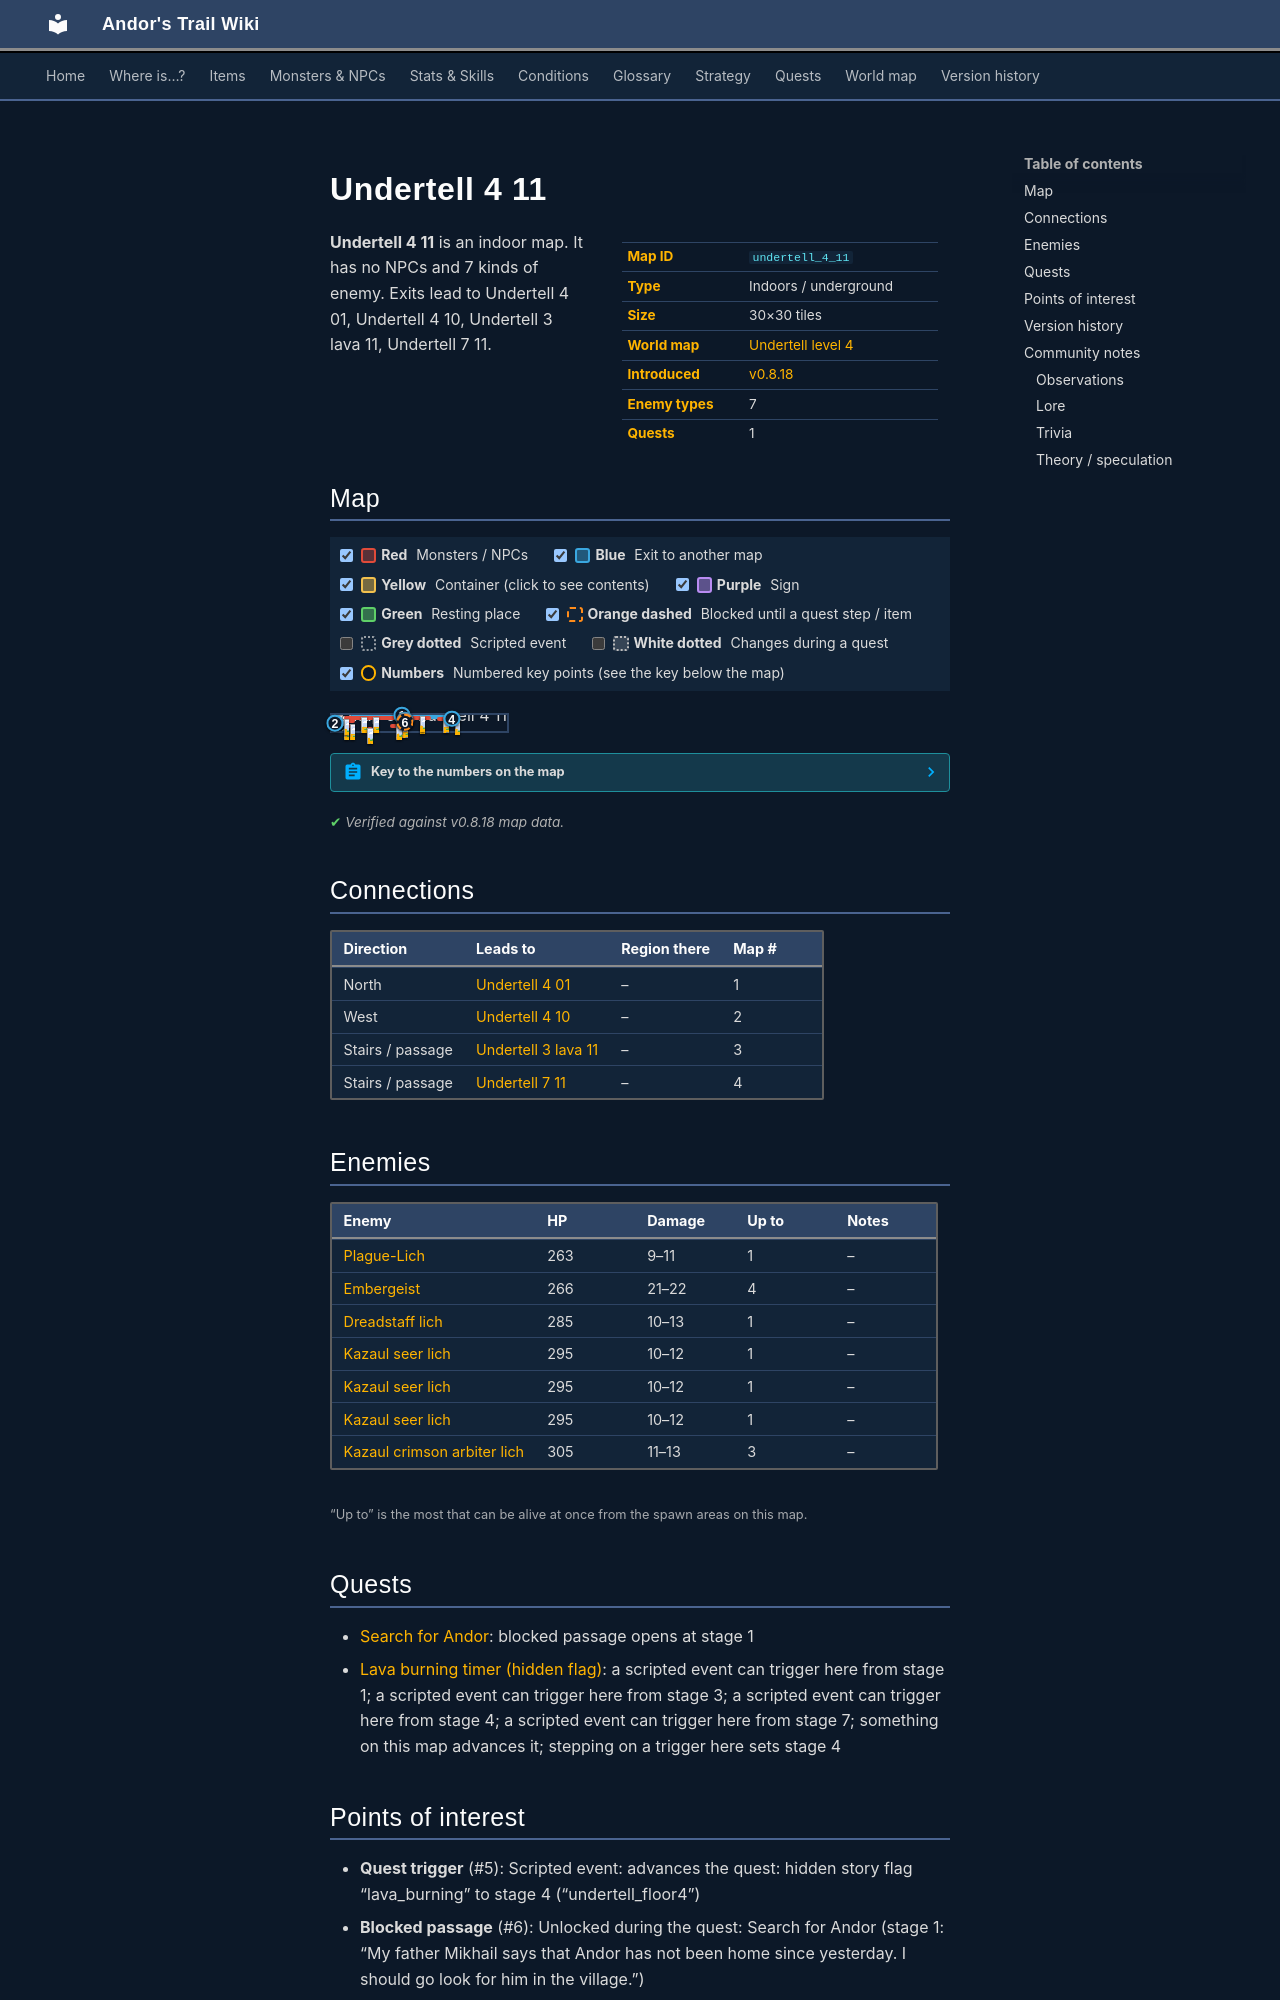

repository: asdfghjkl628/Andor-s-Trail-Wikiiii · page: maps/undertell_4_11/index.html · generator: mkdocs

---
description: "Undertell 4 11 is an indoor location in Andor's Trail. Enemies: Plague-Lich, Embergeist, Dreadstaff lich, Kazaul seer lich. Exits to Undertell 4 01, Undertell 4 10, Undertell 3 lava 11, Undertell 7 11."
---

# Undertell 4 11

<div class="infobox" markdown>

| | |
|---|---|
| **Map ID** | `undertell_4_11` |
| **Type** | Indoors / underground |
| **Size** | 30×30 tiles |
| **World map** | [Undertell level 4](index.md) |
| **Introduced** | [v0.8.18](../versions/0.8.18.md) |
| **Enemy types** | 7 |
| **Quests** | 1 |

</div>

**Undertell 4 11** is an indoor map. It has no NPCs and 7 kinds of enemy. Exits lead to Undertell 4 01, Undertell 4 10, Undertell 3 lava 11, Undertell 7 11.
